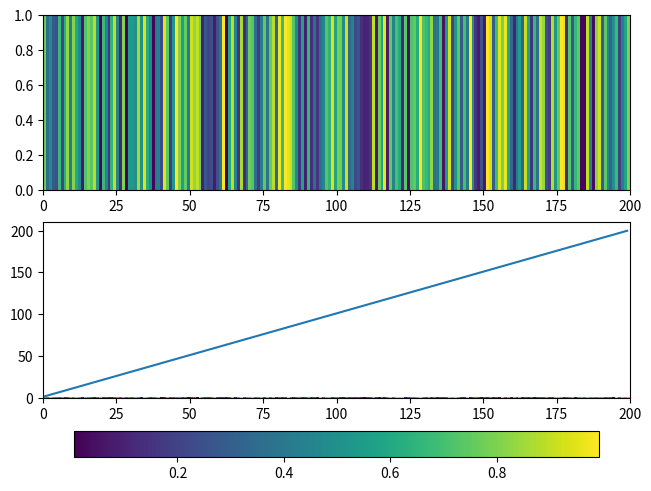
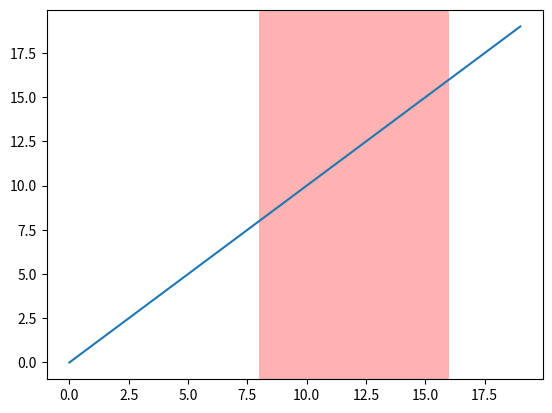

Generate these figures, in order, with matplotlib:
import matplotlib
import matplotlib.pyplot as plt
import numpy as np



length = 200
curve = np.linspace(1,length,length)

fig, axs = plt.subplots(2, 1, constrained_layout=True)
for ax in axs.flat:
    pcm = ax.pcolormesh(np.random.random((1,length)))


fig.colorbar(pcm, ax=[axs[1]], location='bottom')
# fig.colorbar(pcm, ax=axs[1:, :], location='right', shrink=0.6)
# fig.colorbar(pcm, ax=[axs[2, 1]], location='left')
# fig = plt.figure()
plt.plot(range(len(curve)), curve, label="data")  # plot
# ax1=plt.gca()
# ax1.patch.set_facecolor("gray")    # 设置 ax1 区域背景颜色
# ax1.patch.set_alpha(0.5)

print(curve)

plt.show()






#
#
# fig, host = plt.subplots()  #创建子图
# host.grid(False)
#
# host.set_xlim(-1, 12)
# host.set_ylim(-1, 20)
#
#
#
# x = np.linspace(0, 10, 11)
# y = [3.9, 4.4, 10.8, 10.3, 11.2, 13.1, 14.1,  9.9, 13.9, 15.1, 12.5]
#
# a, b = np.polyfit(x, y, deg=1)
# y_est = a * x + b
# y_err = x.std() * np.sqrt(1/len(x) +(x - x.mean())**2 / np.sum((x - x.mean())**2))
#
#
#
# host.plot(x, y_est, '-') #连接拟合直线
#
# host.fill_between(x, y_est - y_err, y_est + y_err, alpha=0.2) #置信区间填充
#
# host.plot(x, y, 'o', color='tab:brown') #标记数据点位置
#
#
#
# plt.show()






# fig, ax = plt.subplots()
# x = np.arange(0, 4 * np.pi, 0.01)
# y = np.sin(x)
# ax.plot(x, y, color='black')
#
# threshold = 0.75
# ax.axhline(threshold, color='green', lw=2, alpha=0.7)
# ax.fill_between(x, 0, 1, where=y > threshold,
#                 color='green', alpha=0.5, transform=ax.get_xaxis_transform())
# ax.fill_between(x, 0, 1, where=(0,2),
#                 color='red', alpha=0.5, transform=ax.get_xaxis_transform())
#
# plt.show()





fig, ax = plt.subplots()
ax.plot(range(20))
ax.axvspan(8, 14, alpha=0.3, color='red',lw=0)
ax.axvspan(14, 16, alpha=0.3, color='red',lw=0)



plt.show()































